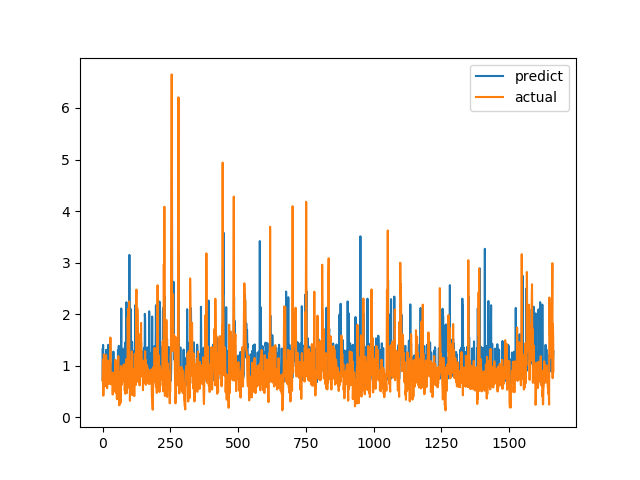

Values plotted in this chart, from the file beside it:
predict, actual
1.317, 0.7094
0.7046, 1.015
1.403, 1.116
0.9006, 0.4183
0.748, 1.002
0.8246, 1.219
0.9313, 1.143
0.9014, 0.6528
0.7662, 0.6747
0.8332, 0.601
0.7877, 0.6695
0.7403, 0.6538
0.7664, 0.7814
1.307, 1.206
0.9013, 0.8469
0.8299, 0.8286
0.8466, 0.6482
0.813, 0.5624
0.7253, 0.7183
0.7585, 1.1
0.8666, 0.9542
1.405, 0.729
1.321, 0.6694
0.8136, 0.8631
0.8376, 0.6465
0.7755, 0.8223
0.815, 0.9236
0.8447, 0.8301
1.374, 1.067
0.8927, 1.546
1.035, 0.6827
0.8287, 0.6386
0.7771, 0.6464
0.8242, 0.6881
0.7787, 0.7274
0.784, 0.65
0.7696, 0.8694
0.8208, 0.4409
0.7302, 0.4519
0.727, 0.7575
1.273, 0.4952
0.712, 0.6851
0.7582, 0.7244
0.7766, 0.8654
0.8029, 0.74
0.7912, 0.8071
0.8134, 0.8204
0.8213, 1.114
0.8895, 1.109
0.9022, 0.4751
0.7697, 1.039
0.9064, 0.9458
0.8644, 0.7878
0.813, 0.3505
0.7412, 0.9368
0.7954, 0.9868
0.7908, 0.647
1.303, 1.03
0.889, 1.187
0.7893, 0.9329
... 1,604 more rows
